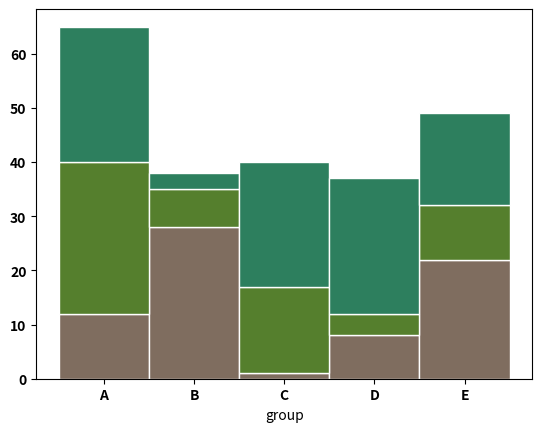

Here is the Python script that generated this plot:
# libraries
import numpy as np
import matplotlib.pyplot as plt
from matplotlib import rc
import csv
 
# y-axis in bold
rc('font', weight='bold')
 
# Values of each group
bars1 = [12, 28, 1, 8, 22]
bars2 = [28, 7, 16, 4, 10]
bars3 = [25, 3, 23, 25, 17]
 
# Heights of bars1 + bars2
bars = np.add(bars1, bars2).tolist()
 
# The position of the bars on the x-axis
r = [0,1,2,3,4]
 
# Names of group and bar width
names = ['A','B','C','D','E']
barWidth = 1
 
# Create brown bars
plt.bar(r, bars1, color='#7f6d5f', edgecolor='white', width=barWidth)
# Create green bars (middle), on top of the firs ones
plt.bar(r, bars2, bottom=bars1, color='#557f2d', edgecolor='white', width=barWidth)
# Create green bars (top)
plt.bar(r, bars3, bottom=bars, color='#2d7f5e', edgecolor='white', width=barWidth)
 
# Custom X axis
plt.xticks(r, names, fontweight='bold')
plt.xlabel("group")
 
# Show graphic
plt.show()
